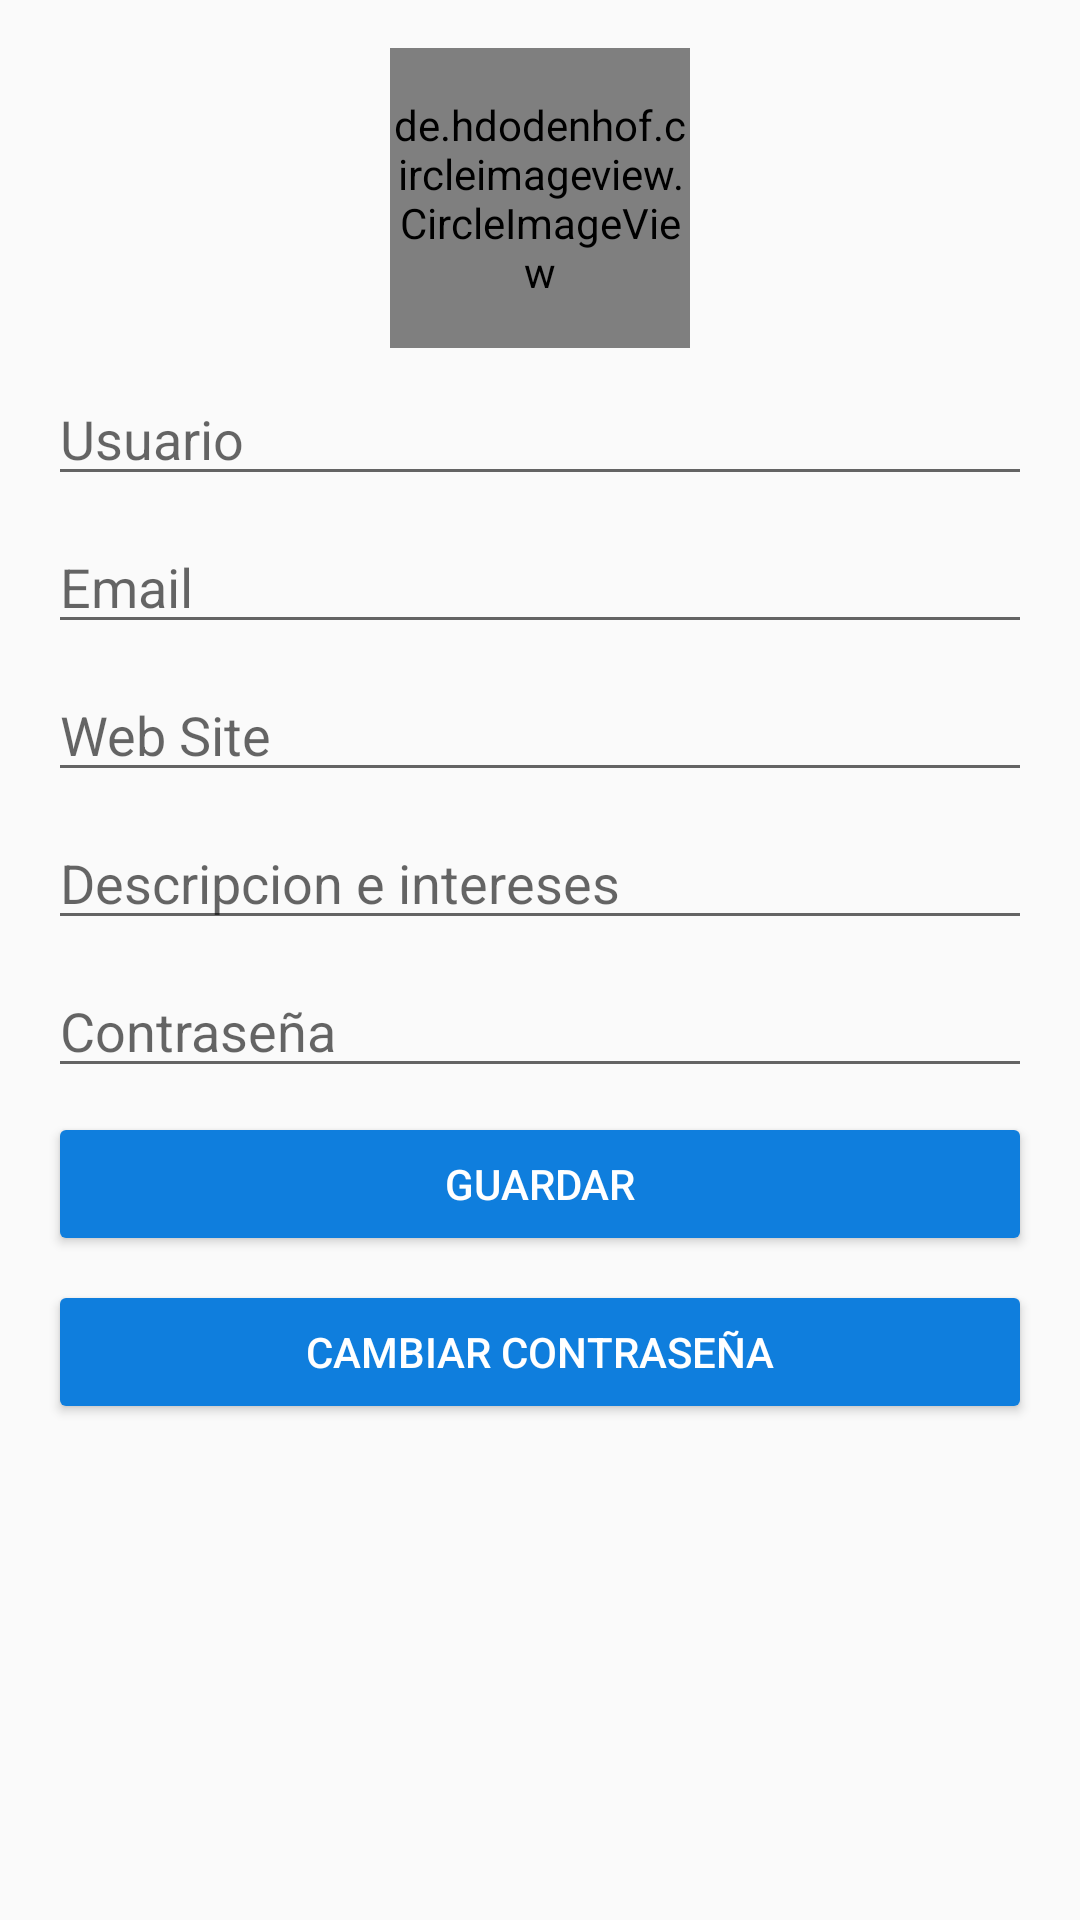

The Android layout XML behind this screen, and the referenced resources:
<!-- AndroidManifest.xml: application theme AppTheme -->
<!-- res/layout/profile_user_fragment.xml -->
<?xml version="1.0" encoding="utf-8"?>
<androidx.constraintlayout.widget.ConstraintLayout xmlns:android="http://schemas.android.com/apk/res/android"
    xmlns:app="http://schemas.android.com/apk/res-auto"
    xmlns:tools="http://schemas.android.com/tools"
    android:id="@+id/frameLayout3"
    android:layout_width="match_parent"
    android:layout_height="match_parent"
    android:padding="16dp"
    tools:context=".UI.profile.profileUserFragment">

    <de.hdodenhof.circleimageview.CircleImageView
        android:id="@+id/imgAvatarProfile"
        android:layout_width="100dp"
        android:layout_height="100dp"
        app:layout_constraintEnd_toEndOf="parent"
        app:layout_constraintStart_toStartOf="parent"
        app:layout_constraintTop_toTopOf="parent"
        tools:src="@drawable/ic_descarga" />

    <EditText
        android:id="@+id/txtUserNameProfile"
        android:layout_width="0dp"
        android:layout_height="wrap_content"
        android:layout_marginTop="8dp"
        android:hint="@string/hint_user_name_prodile"
        app:layout_constraintEnd_toEndOf="parent"
        app:layout_constraintStart_toStartOf="parent"
        app:layout_constraintTop_toBottomOf="@+id/imgAvatarProfile" />

    <EditText
        android:id="@+id/txtEmailProfile"
        android:layout_width="0dp"
        android:layout_height="wrap_content"
        android:layout_marginTop="8dp"
        android:hint="@string/hint_email_profile"
        app:layout_constraintEnd_toEndOf="parent"
        app:layout_constraintHorizontal_bias="0.0"
        app:layout_constraintStart_toStartOf="parent"
        app:layout_constraintTop_toBottomOf="@+id/txtUserNameProfile" />

    <EditText
        android:id="@+id/txtPaswordProfile"
        android:layout_width="0dp"
        android:layout_height="wrap_content"
        android:layout_marginTop="8dp"
        android:hint="@string/hint_pasword_profile"
        android:inputType="textPassword"
        app:layout_constraintEnd_toEndOf="parent"
        app:layout_constraintStart_toStartOf="parent"
        app:layout_constraintTop_toBottomOf="@+id/edtInteres" />

    <Button
        android:id="@+id/btnGuardarProfile"
        android:layout_width="0dp"
        android:layout_height="wrap_content"
        android:layout_marginTop="8dp"
        android:backgroundTint="@color/colorAzul"
        android:text="@string/btn_guardar_profile"
        android:textColor="@android:color/white"
        app:layout_constraintEnd_toEndOf="parent"
        app:layout_constraintStart_toStartOf="parent"
        app:layout_constraintTop_toBottomOf="@+id/txtPaswordProfile" />

    <Button
        android:id="@+id/btnCambiarPasword"
        android:layout_width="0dp"
        android:layout_height="wrap_content"
        android:layout_marginTop="8dp"
        android:backgroundTint="@color/colorAzul"
        android:text="@string/btn_cambio_pas_profile"
        android:textColor="@android:color/white"
        app:layout_constraintEnd_toEndOf="parent"
        app:layout_constraintStart_toStartOf="parent"
        app:layout_constraintTop_toBottomOf="@+id/btnGuardarProfile" />

    <EditText
        android:id="@+id/edtWebSite"
        android:layout_width="0dp"
        android:layout_height="wrap_content"
        android:layout_marginTop="8dp"
        android:ems="10"
        android:hint="@string/edt_webSite_Profile"
        android:inputType="textPersonName"
        app:layout_constraintEnd_toEndOf="parent"
        app:layout_constraintStart_toStartOf="parent"
        app:layout_constraintTop_toBottomOf="@+id/txtEmailProfile" />

    <EditText
        android:id="@+id/edtInteres"
        android:layout_width="0dp"
        android:layout_height="wrap_content"
        android:layout_marginTop="8dp"
        android:ems="10"
        android:gravity="start|top"
        android:hint="@string/hint_intereses"
        android:inputType="textMultiLine"
        app:layout_constraintEnd_toEndOf="parent"
        app:layout_constraintStart_toStartOf="parent"
        app:layout_constraintTop_toBottomOf="@+id/edtWebSite" />
</androidx.constraintlayout.widget.ConstraintLayout>
<!-- resources referenced by this layout -->
<resources>
  <color name="colorAzul">#0F7EDD</color>
  <string name="btn_cambio_pas_profile">Cambiar Contraseña</string>
  <string name="btn_guardar_profile">Guarfar</string>
  <string name="edt_webSite_Profile">Web Site</string>
  <string name="hint_email_profile">Email</string>
  <string name="hint_intereses">Descripcion e intereses</string>
  <string name="hint_pasword_profile">Contraseña</string>
  <string name="hint_user_name_prodile">Usuario</string>
  <style name="AppTheme" parent="Theme.AppCompat.DayNight">
          
          <item name="colorPrimary">@color/colorPrimary</item>
          <item name="colorPrimaryDark">@color/colorPrimaryDark</item>
          <item name="colorAccent">@color/colorAccent</item>
      </style>
  <color name="colorPrimary">@color/colorAzul</color>
  <color name="colorPrimaryDark">#BBBBBB</color>
  <color name="colorAccent">@color/colorAzulDark</color>
  <color name="colorAzulDark">#0C4D86</color>
</resources>
